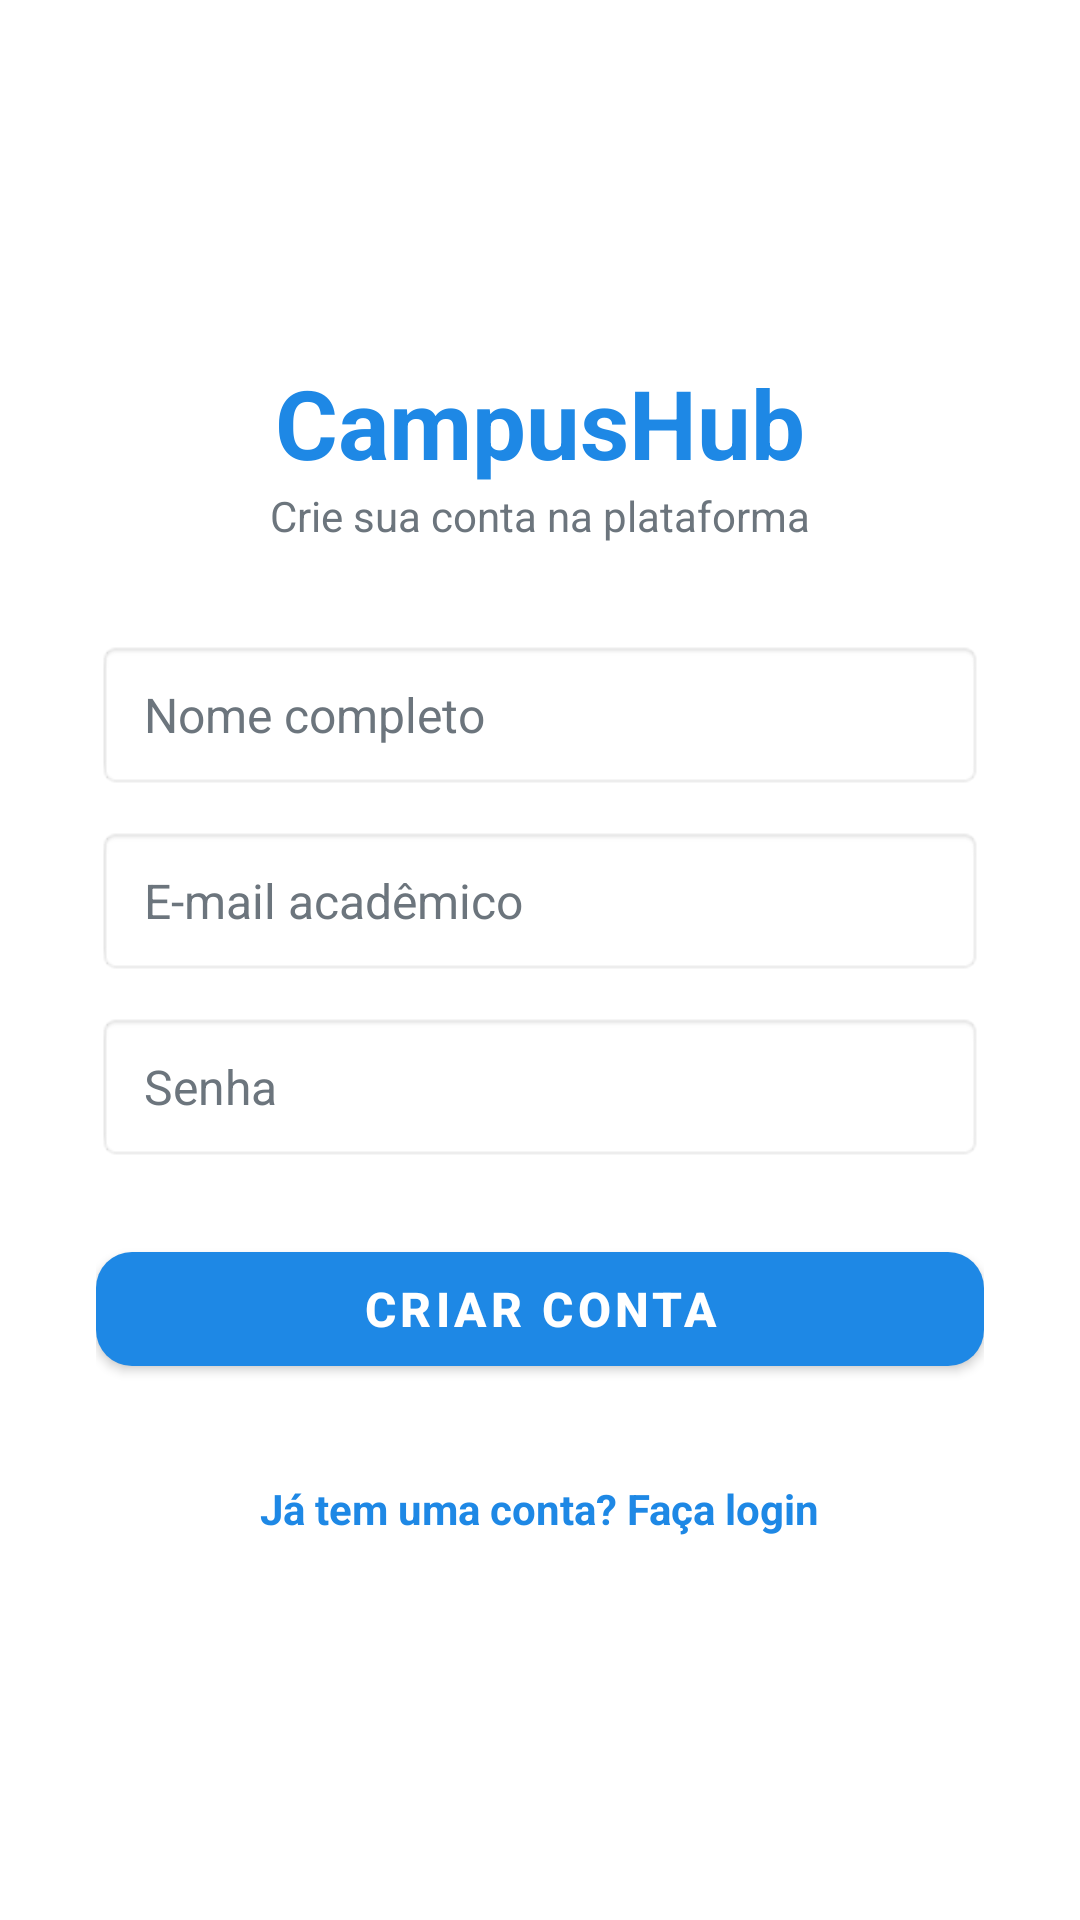

Layout XML and referenced resources for this Android screen:
<!-- AndroidManifest.xml: application theme Theme.Brcomurimeuprojeto -->
<!-- res/layout/activity_register.xml -->
<?xml version="1.0" encoding="utf-8"?>
<LinearLayout xmlns:android="http://schemas.android.com/apk/res/android"
    xmlns:app="http://schemas.android.com/apk/res-auto"
    android:layout_width="match_parent"
    android:layout_height="match_parent"
    android:background="@color/white"
    android:fitsSystemWindows="true"
    android:gravity="center"
    android:orientation="vertical"
    android:padding="16dp">

    
    <LinearLayout
        android:layout_width="match_parent"
        android:layout_height="wrap_content"
        android:layout_gravity="center"
        android:layout_marginHorizontal="16dp"
        android:maxWidth="420dp"
        android:orientation="vertical"
        android:gravity="center">

        
        <TextView
            android:layout_width="wrap_content"
            android:layout_height="wrap_content"
            android:text="CampusHub"
            android:textColor="@color/primary_blue"
            android:textSize="32sp"
            android:textStyle="bold" />

        <TextView
            android:layout_width="wrap_content"
            android:layout_height="wrap_content"
            android:layout_marginBottom="32dp"
            android:text="Crie sua conta na plataforma"
            android:textColor="@color/gray_text"
            android:textSize="14sp" />

        <EditText
            android:id="@+id/etName"
            android:layout_width="match_parent"
            android:layout_height="50dp"
            android:layout_marginBottom="12dp"
            android:background="@android:drawable/editbox_background_normal"
            android:hint="Nome completo"
            android:inputType="textPersonName"
            android:paddingHorizontal="16dp"
            android:textColor="@color/black"
            android:textColorHint="@color/gray_text"
            android:textSize="16sp" />

        <EditText
            android:id="@+id/etEmail"
            android:layout_width="match_parent"
            android:layout_height="50dp"
            android:layout_marginBottom="12dp"
            android:background="@android:drawable/editbox_background_normal"
            android:hint="E-mail acadêmico"
            android:inputType="textEmailAddress"
            android:paddingHorizontal="16dp"
            android:textColor="@color/black"
            android:textColorHint="@color/gray_text"
            android:textSize="16sp" />

        <EditText
            android:id="@+id/etPassword"
            android:layout_width="match_parent"
            android:layout_height="50dp"
            android:layout_marginBottom="24dp"
            android:background="@android:drawable/editbox_background_normal"
            android:hint="Senha"
            android:inputType="textPassword"
            android:paddingHorizontal="16dp"
            android:textColor="@color/black"
            android:textColorHint="@color/gray_text"
            android:textSize="16sp" />

        <com.google.android.material.button.MaterialButton
            android:id="@+id/btnRegister"
            android:layout_width="match_parent"
            android:layout_height="50dp"
            android:text="Criar Conta"
            android:textColor="@color/white"
            android:textSize="16sp"
            android:textStyle="bold"
            app:cornerRadius="12dp"
            app:backgroundTint="@color/primary_blue" />

        <TextView
            android:id="@+id/tvGoToLogin"
            android:layout_width="wrap_content"
            android:layout_height="wrap_content"
            android:layout_marginTop="24dp"
            android:padding="8dp"
            android:text="Já tem uma conta? Faça login"
            android:textColor="@color/primary_blue"
            android:textSize="14sp"
            android:textStyle="bold" />

    </LinearLayout>

</LinearLayout>
<!-- resources referenced by this layout -->
<resources>
  <color name="black">#FF121212</color>
  <color name="gray_text">#FF6C757D</color>
  <color name="primary_blue">#FF1E88E5</color>
  <color name="white">#FFFFFFFF</color>
  <style name="Theme.Brcomurimeuprojeto" parent="Theme.MaterialComponents.DayNight.DarkActionBar">
          
          <item name="colorPrimary">@color/primary_blue</item>
          <item name="colorPrimaryVariant">@color/primary_dark</item>
          <item name="colorOnPrimary">@color/white</item>
          
          <item name="colorSecondary">@color/accent_blue</item>
          <item name="colorSecondaryVariant">@color/primary_dark</item>
          <item name="colorOnSecondary">@color/white</item>
          
          <item name="android:statusBarColor">@color/primary_dark</item>
          <item name="android:windowLightStatusBar">false</item>
          
          <item name="android:windowBackground">@color/gray_light</item>
      </style>
  <color name="primary_dark">#FF0D47A1</color>
  <color name="accent_blue">#FF42A5F5</color>
  <color name="gray_light">#FFF8F9FA</color>
</resources>
